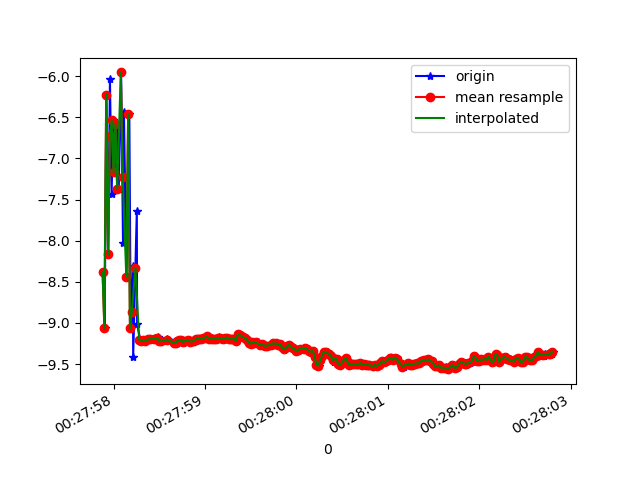

Source data for this figure (header and first rows):
1618187277890, 882940852621897, -8.3787775, -4.4822164, 2.397041
1618187277903, 882940871852667, -9.06, -2.627, -2.656
1618187277922, 882940891083437, -6.224, -3.09, 6.911
1618187277943, 882940910314207, -8.168, -2.479, -4.814
1618187277961, 882940929544977, -6.038, -2.629, 7.258
1618187277979, 882940948775747, -7.429, -2.58, -5.847
1618187277998, 882940968006517, -6.537, -2.28, 6.936
1618187278017, 882940987237287, -7.169, -2.447, -6.217
1618187278037, 882941006607209, -6.579, -2.272, 6.899
1618187278057, 882941025837979, -7.373, -2.505, -5.95
1618187278083, 882941045068749, -5.955, -2.633, 7.325
1618187278104, 882941064299519, -8.026, -2.449, -5.063
1618187278114, 882941083530289, -6.43, -2.699, 6.885
1618187278142, 882941102761059, -8.437, -2.639, -4.229
1618187278173, 882941121991829, -6.458, -3.278, 6.602
1618187278188, 882941141222599, -9.068, -2.565, -2.691
1618187278213, 882941160453369, -8.308, -4.159, 3.119
1618187278215, 882941179684139, -9.416, -2.716, 0.09773
1618187278255, 882941198914909, -7.637, -2.918, -5.403
1618187278258, 882941218145679, -9.017, -3.163, -2.174
1618187278293, 882941237376449, -9.203, -3.312, -0.6136
1618187278317, 882941256607219, -9.214, -3.337, -0.07855
1618187278321, 882941275837989, -9.207, -3.355, 0.08862
1618187278341, 882941295068759, -9.215, -3.335, 0.00423
1618187278344, 882941314299529, -9.217, -3.33, -0.01241
1618187278395, 882941333530299, -9.201, -3.374, 0.02573
1618187278400, 882941352761069, -9.197, -3.385, 0.06394
1618187278403, 882941371991839, -9.191, -3.399, 0.1127
1618187278448, 882941391222609, -9.202, -3.37, 0.08182
1618187278451, 882941410453379, -9.184, -3.421, 0.04639
1618187278489, 882941429684149, -9.177, -3.437, 0.06737
1618187278493, 882941448914919, -9.186, -3.414, 0.03252
1618187278519, 882941468145689, -9.225, -3.307, 0.03055
1618187278539, 882941487376459, -9.22, -3.32, 0.0286
1618187278588, 882941506607229, -9.197, -3.385, -0.01513
1618187278591, 882941525837999, -9.204, -3.366, -0.002942
1618187278594, 882941545068769, -9.204, -3.365, 0.06164
1618187278597, 882941564299539, -9.21, -3.35, 0.04748
1618187278669, 882941583530309, -9.227, -3.301, -0.01489
1618187278671, 882941602761079, -9.238, -3.271, -0.06951
1618187278673, 882941621991849, -9.253, -3.228, -0.04796
1618187278679, 882941641222619, -9.24, -3.266, 0.03036
1618187278697, 882941660453389, -9.241, -3.261, 0.006646
1618187278707, 882941679684159, -9.216, -3.332, 0.04481
1618187278728, 882941698914929, -9.213, -3.341, 0.0597
1618187278741, 882941718145699, -9.206, -3.357, 0.1019
1618187278760, 882941737376469, -9.24, -3.264, 0.04067
1618187278778, 882941756607239, -9.224, -3.31, 0.06666
1618187278797, 882941775838009, -9.22, -3.322, 0.03986
1618187278821, 882941795068779, -9.209, -3.351, 0.02564
1618187278836, 882941814299549, -9.216, -3.332, 0.001851
1618187278854, 882941833530319, -9.226, -3.303, 0.02079
1618187278873, 882941852761089, -9.226, -3.306, -0.0147
1618187278898, 882941871991859, -9.216, -3.332, 0.08561
1618187278912, 882941891222629, -9.199, -3.376, 0.1018
1618187278930, 882941910453399, -9.191, -3.401, 0.07277
1618187278950, 882941929684169, -9.196, -3.385, 0.1037
1618187278972, 882941948914939, -9.191, -3.4, 0.02092
1618187278988, 882941968145709, -9.187, -3.412, 0.04731
1618187279008, 882941987376479, -9.178, -3.434, 0.1116
1618187279026, 882942006607249, -9.165, -3.47, 0.03772
... 197 more rows
